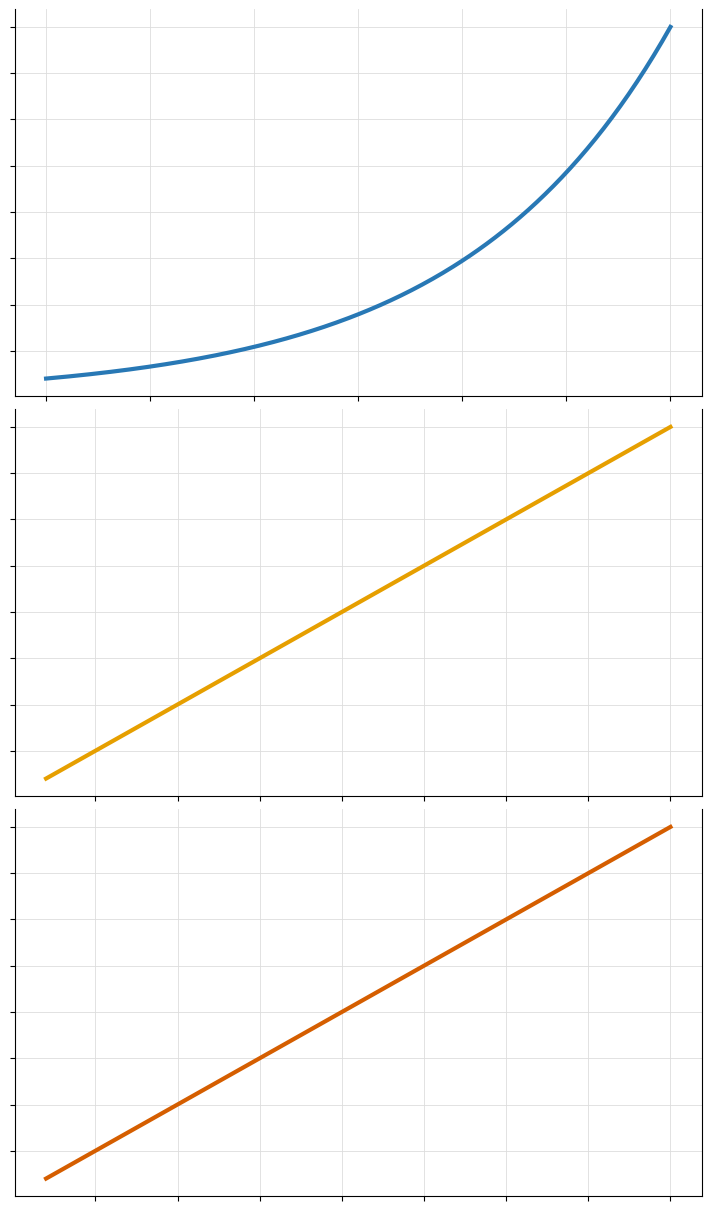

The matplotlib source for this figure:
"""Plot a stylised version of the static-control trajectory."""

from __future__ import annotations

from pathlib import Path

import matplotlib.pyplot as plt
import numpy as np


PLANT_COLOUR = "#2878b5"
P_UPTAKE_COLOUR = "#E69F00"
C_FIXATION_COLOUR = "#D55E00"


def _style(axis: plt.Axes) -> None:
    axis.grid(axis="both", color="#dddddd", linewidth=0.6)
    axis.spines["top"].set_visible(False)


def plot_stylized(output: Path, *, days: float = 60.0) -> None:
    """Write exponential biomass and linear uptake/fixation curves.

    The endpoints are illustrative values chosen to resemble the trajectory
    figure; these curves are not a new model run or a fit to the transient.
    """
    time = np.linspace(0.0, days, 300)
    plant_biomass = 0.10 * np.exp(np.log(20.0) * time / days)

    # Uptake and fixation are linear functions of biomass.  Because biomass
    # itself is exponential in time, these appear as linear response curves
    # in the two biomass panels below.
    plant_p_rate = 0.001 + (0.020 - 0.001) * (
        plant_biomass - plant_biomass[0]
    ) / (plant_biomass[-1] - plant_biomass[0])
    carbon_fixation = 0.004 + (0.080 - 0.004) * (
        plant_biomass - plant_biomass[0]
    ) / (plant_biomass[-1] - plant_biomass[0])

    fig, axes = plt.subplots(3, 1, figsize=(7.0, 12.0), constrained_layout=True)

    plant_axis = axes[0]
    plant_axis.plot(time, plant_biomass, color=PLANT_COLOUR, linewidth=3.0)
    plant_axis.set_xlabel("")
    plant_axis.set_ylabel("")
    plant_axis.tick_params(axis="y", labelcolor="black")
    _style(plant_axis)

    uptake_axis = axes[1]
    uptake_axis.plot(plant_biomass, plant_p_rate, color=P_UPTAKE_COLOUR, linewidth=3.0)
    uptake_axis.set_xlabel("")
    uptake_axis.set_ylabel("")
    _style(uptake_axis)

    carbon_axis = axes[2]
    carbon_axis.plot(plant_biomass, carbon_fixation, color=C_FIXATION_COLOUR, linewidth=3.0)
    carbon_axis.set_xlabel("")
    carbon_axis.set_ylabel("")
    _style(carbon_axis)

    for axis in axes:
        axis.tick_params(axis="both", which="both", labelbottom=False, labelleft=False)

    output.parent.mkdir(parents=True, exist_ok=True)
    fig.savefig(output, dpi=220)
    plt.close(fig)


if __name__ == "__main__":
    plot_stylized(Path("outputs/static-control-1um-fixed-trade-full-growth/stylized-trajectory.png"))
